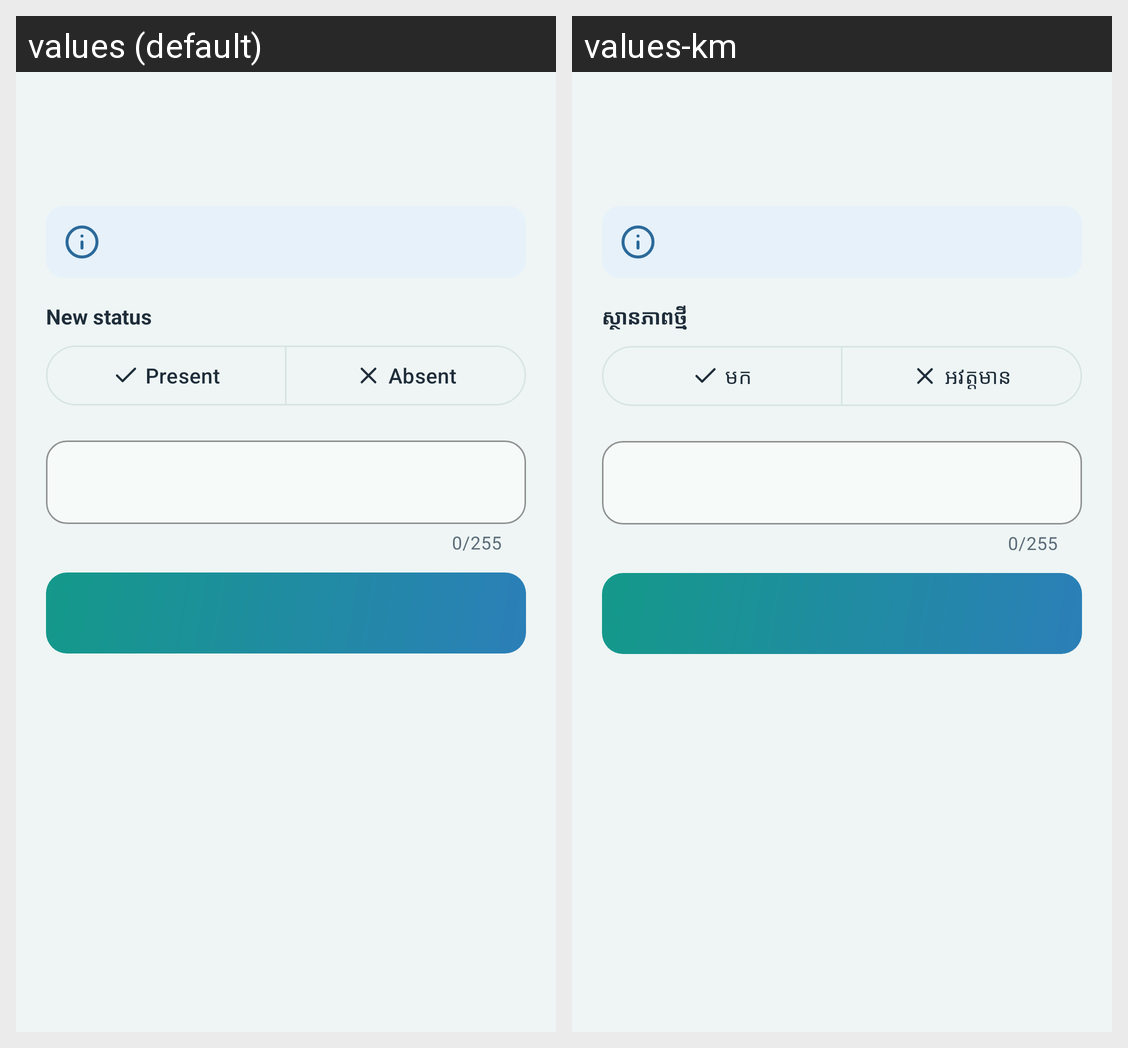

Translations of the strings shown on this Android screen, per locale in the grid:
Android screen res/layout/sheet_correct.xml rendered under 2 locales, left to right: values (default), values-km. Device: Nexus 5 (rendered at 1080×1920; each locale shown at half size, 540×960, under a caption strip naming it); theme Theme.AttendanceApp.
Strings drawn on this screen, with the default value and each locale's value (text and hints the layout hard-codes, and strings that could not be matched under every locale, appear in the picture but are not listed):

new_status
  values: New status
  values-km: ស្ថានភាពថ្មី

present
  values: Present
  values-km: មក

absent
  values: Absent
  values-km: អវត្តមាន
